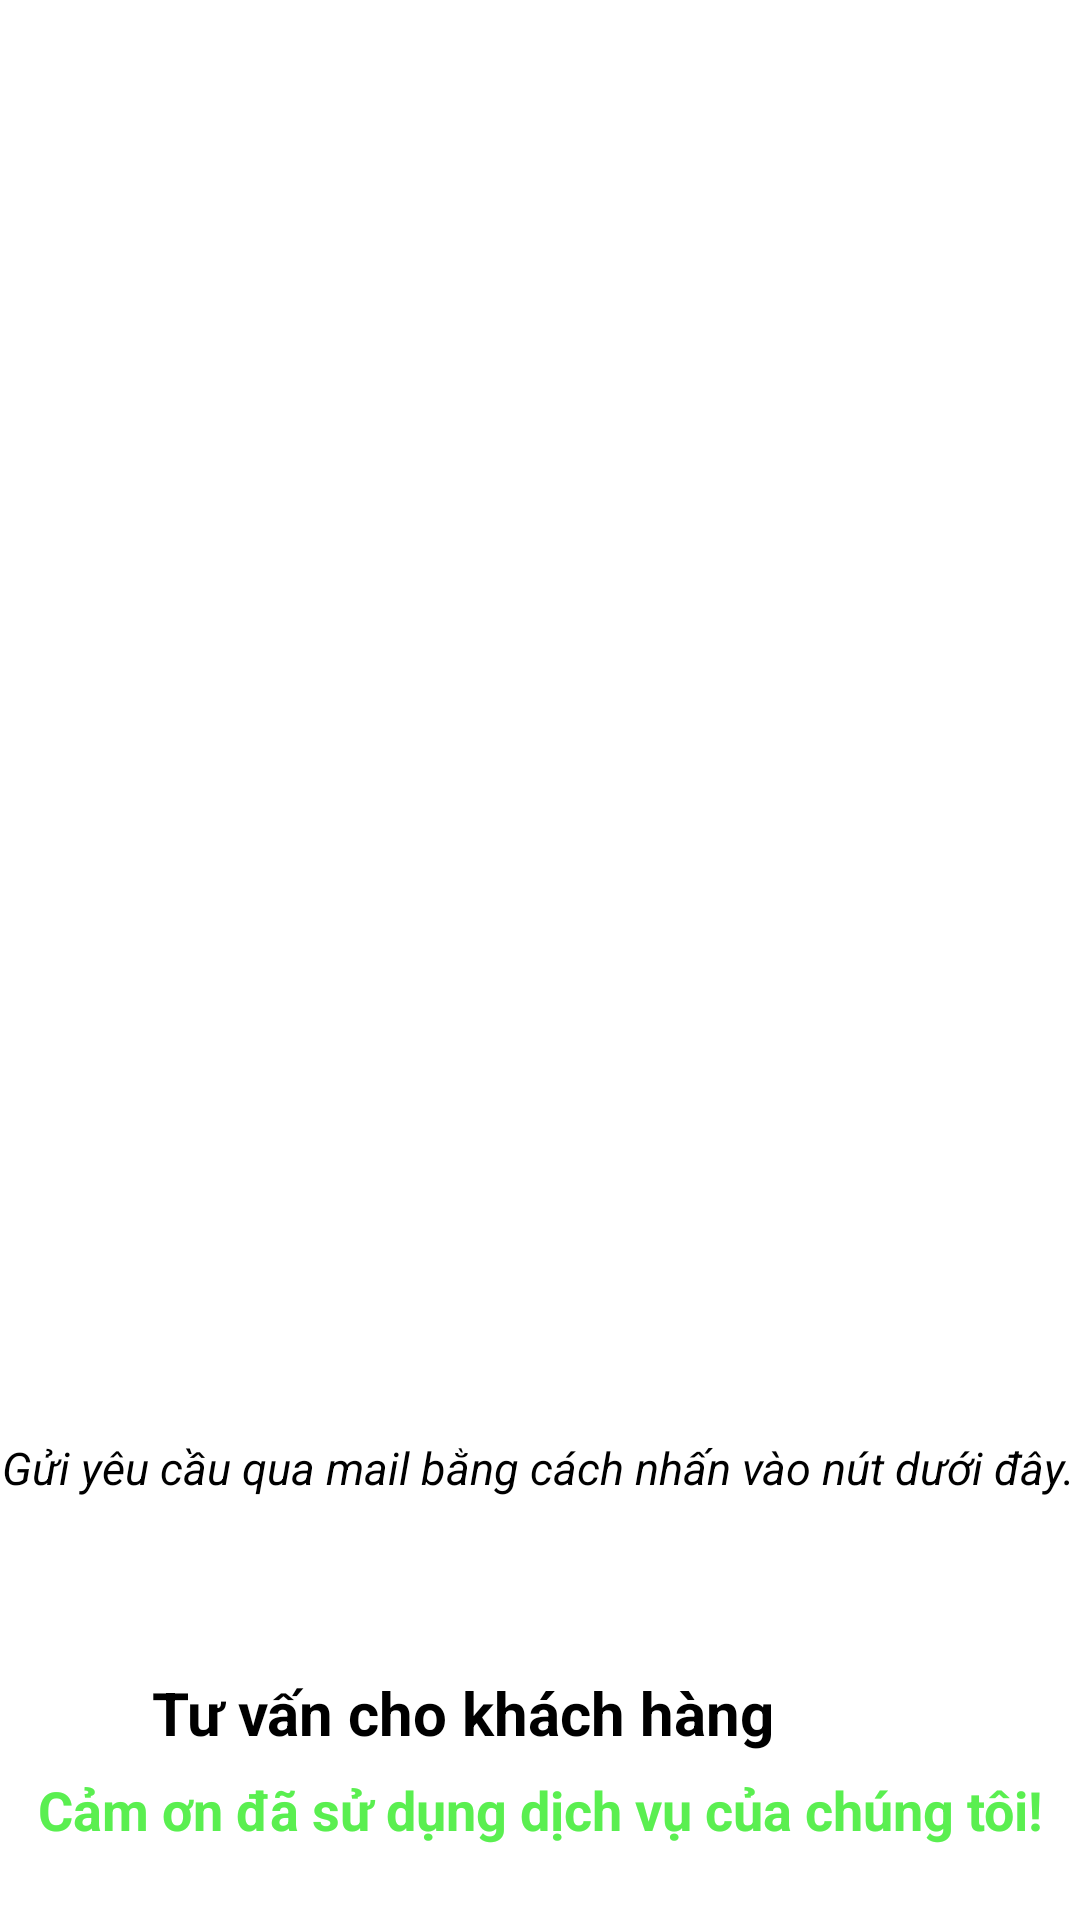

Reconstruct the res/layout file that produces this screen, plus the resources it refers to.
<!-- AndroidManifest.xml: application theme Theme.QLDD -->
<!-- res/layout/activity_tu_van1.xml -->
<?xml version="1.0" encoding="utf-8"?>
<androidx.constraintlayout.widget.ConstraintLayout xmlns:android="http://schemas.android.com/apk/res/android"
    xmlns:app="http://schemas.android.com/apk/res-auto"
    xmlns:tools="http://schemas.android.com/tools"
    android:layout_width="match_parent"
    android:layout_height="match_parent"
    tools:context=".Activity.TuVanActivity">

    <TextView
        android:id="@+id/txtTuVan"
        android:layout_width="412dp"
        android:layout_height="62dp"

        android:layout_marginTop="540dp"
        android:background="@drawable/round_btn"
        android:gravity="center"
        android:text="Tư vấn cho khách hàng"
        android:textSize="20dp"
        android:textStyle="bold"
        app:layout_constraintEnd_toEndOf="parent"
        app:layout_constraintHorizontal_bias="1.0"
        app:layout_constraintStart_toStartOf="parent"
        app:layout_constraintTop_toTopOf="parent" />

    <ImageView
        android:id="@+id/imageView5"
        android:layout_width="384dp"
        android:layout_height="410dp"
        android:layout_marginTop="36dp"
        app:layout_constraintEnd_toEndOf="parent"
        app:layout_constraintHorizontal_bias="1.0"
        app:layout_constraintStart_toStartOf="parent"
        app:layout_constraintTop_toTopOf="parent"
        app:srcCompat="@drawable/logo_black" />

    <TextView
        android:id="@+id/textView14"
        android:layout_width="360dp"
        android:layout_height="45dp"
        android:layout_marginBottom="4dp"
        android:text="Cảm ơn đã sử dụng dịch vụ của chúng tôi!"
        android:textAlignment="center"
        android:textColor="#5AEF50"
        android:textStyle="bold"
        android:textSize="18dp"
        app:layout_constraintBottom_toBottomOf="parent"
        app:layout_constraintEnd_toEndOf="parent"
        app:layout_constraintHorizontal_bias="0.686"
        app:layout_constraintStart_toStartOf="parent" />

    <TextView
        android:id="@+id/textView15"
        android:layout_width="388dp"
        android:layout_height="21dp"
        android:layout_marginBottom="140dp"
        android:text="Gửi yêu cầu qua mail bằng cách nhấn vào nút dưới đây. "
        android:textAlignment="center"
        android:textColor="@color/black"
        android:textSize="15dp"
        android:textStyle="italic"
        app:layout_constraintBottom_toBottomOf="parent"
        app:layout_constraintEnd_toEndOf="parent"
        app:layout_constraintHorizontal_bias="0.478"

        app:layout_constraintStart_toStartOf="parent" />


</androidx.constraintlayout.widget.ConstraintLayout>
<!-- resources referenced by this layout -->
<resources>
  <color name="black">#FF000000</color>
</resources>
